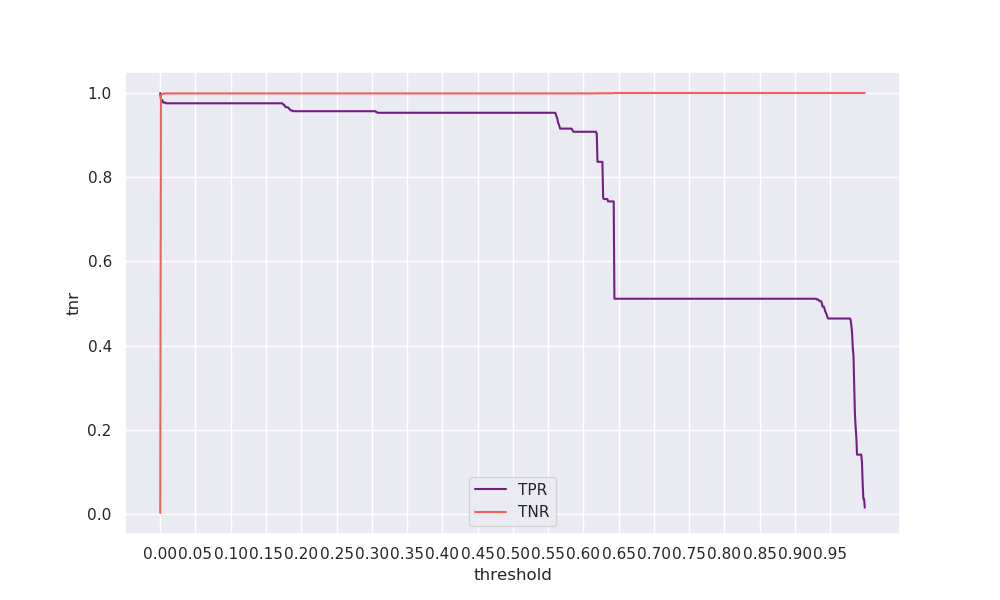

The table this chart was drawn from, first rows:
threshold, tpr, tnr, geometric_mean, arithmetic_mean
0.0, 1.0, 0.0023, 0.04797, 0.5011
0.001, 0.985, 0.9952, 0.9901, 0.9901
0.002, 0.9831, 0.9964, 0.9897, 0.9898
0.003, 0.9831, 0.9973, 0.9901, 0.9902
0.004, 0.9774, 0.9986, 0.9879, 0.988
0.005, 0.9774, 0.9986, 0.9879, 0.988
0.006, 0.9774, 0.9989, 0.9881, 0.9881
0.007, 0.9774, 0.9989, 0.9881, 0.9882
0.008, 0.9756, 0.9989, 0.9872, 0.9872
0.009, 0.9756, 0.9989, 0.9872, 0.9872
0.01, 0.9756, 0.999, 0.9872, 0.9873
0.011, 0.9756, 0.999, 0.9872, 0.9873
0.012, 0.9756, 0.999, 0.9872, 0.9873
0.013, 0.9756, 0.999, 0.9872, 0.9873
0.014, 0.9756, 0.999, 0.9872, 0.9873
0.015, 0.9756, 0.999, 0.9872, 0.9873
0.016, 0.9756, 0.999, 0.9872, 0.9873
0.017, 0.9756, 0.999, 0.9872, 0.9873
0.018, 0.9756, 0.999, 0.9872, 0.9873
0.019, 0.9756, 0.999, 0.9872, 0.9873
0.02, 0.9756, 0.999, 0.9872, 0.9873
0.021, 0.9756, 0.999, 0.9872, 0.9873
0.022, 0.9756, 0.999, 0.9872, 0.9873
0.023, 0.9756, 0.999, 0.9872, 0.9873
0.024, 0.9756, 0.999, 0.9872, 0.9873
0.025, 0.9756, 0.999, 0.9872, 0.9873
0.026, 0.9756, 0.999, 0.9872, 0.9873
0.027, 0.9756, 0.999, 0.9872, 0.9873
0.028, 0.9756, 0.999, 0.9872, 0.9873
0.029, 0.9756, 0.999, 0.9872, 0.9873
0.03, 0.9756, 0.999, 0.9872, 0.9873
0.031, 0.9756, 0.999, 0.9872, 0.9873
0.032, 0.9756, 0.999, 0.9872, 0.9873
0.033, 0.9756, 0.999, 0.9872, 0.9873
0.034, 0.9756, 0.999, 0.9872, 0.9873
0.035, 0.9756, 0.999, 0.9872, 0.9873
0.036, 0.9756, 0.999, 0.9872, 0.9873
0.037, 0.9756, 0.999, 0.9872, 0.9873
0.038, 0.9756, 0.999, 0.9872, 0.9873
0.039, 0.9756, 0.999, 0.9872, 0.9873
0.04, 0.9756, 0.999, 0.9872, 0.9873
0.041, 0.9756, 0.999, 0.9872, 0.9873
0.042, 0.9756, 0.999, 0.9872, 0.9873
0.043, 0.9756, 0.999, 0.9872, 0.9873
0.044, 0.9756, 0.999, 0.9872, 0.9873
0.045, 0.9756, 0.999, 0.9872, 0.9873
0.046, 0.9756, 0.999, 0.9872, 0.9873
0.047, 0.9756, 0.999, 0.9872, 0.9873
0.048, 0.9756, 0.999, 0.9872, 0.9873
0.049, 0.9756, 0.999, 0.9872, 0.9873
0.05, 0.9756, 0.999, 0.9872, 0.9873
0.051, 0.9756, 0.999, 0.9872, 0.9873
0.052, 0.9756, 0.999, 0.9872, 0.9873
0.053, 0.9756, 0.999, 0.9872, 0.9873
0.054, 0.9756, 0.999, 0.9872, 0.9873
0.055, 0.9756, 0.999, 0.9872, 0.9873
0.056, 0.9756, 0.999, 0.9872, 0.9873
0.057, 0.9756, 0.999, 0.9872, 0.9873
0.058, 0.9756, 0.999, 0.9872, 0.9873
0.059, 0.9756, 0.999, 0.9872, 0.9873
... 940 more rows
